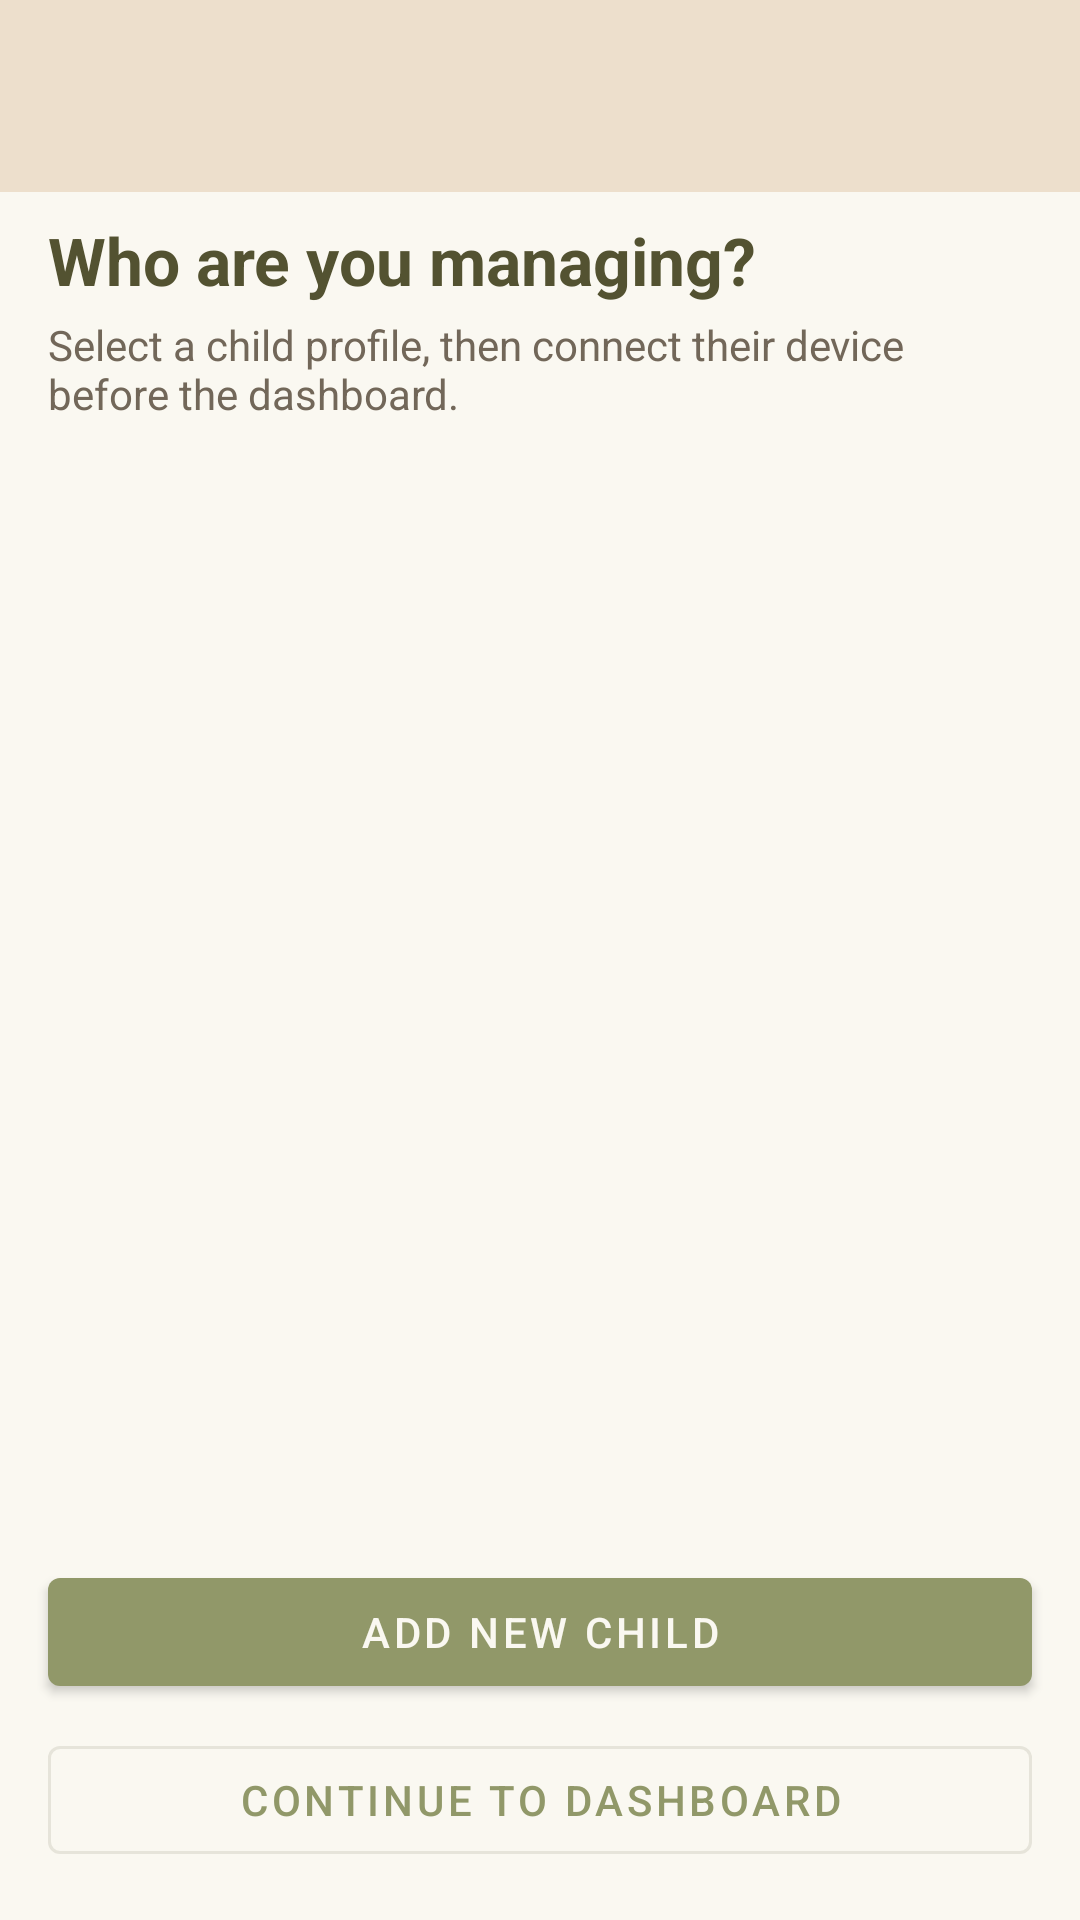

Layout XML and referenced resources for this Android screen:
<!-- AndroidManifest.xml: application theme Theme.Detoxify -->
<!-- res/layout/activity_parent_child_picker.xml -->
<?xml version="1.0" encoding="utf-8"?>
<LinearLayout xmlns:android="http://schemas.android.com/apk/res/android"
    android:layout_width="match_parent"
    android:layout_height="match_parent"
    android:background="@color/detox_background"
    android:orientation="vertical">

    <com.google.android.material.appbar.MaterialToolbar
        android:id="@+id/toolbar"
        style="@style/Detoxify.Toolbar"
        android:layout_width="match_parent"
        android:layout_height="?attr/actionBarSize" />

    <TextView
        android:layout_width="match_parent"
        android:layout_height="wrap_content"
        android:paddingStart="@dimen/screen_padding"
        android:paddingEnd="@dimen/screen_padding"
        android:paddingTop="@dimen/space_8"
        android:text="@string/parent_picker_title"
        android:textColor="@color/detox_on_surface"
        android:textSize="22sp"
        android:textStyle="bold" />

    <TextView
        android:layout_width="match_parent"
        android:layout_height="wrap_content"
        android:paddingStart="@dimen/screen_padding"
        android:paddingEnd="@dimen/screen_padding"
        android:paddingTop="@dimen/space_4"
        android:paddingBottom="@dimen/space_12"
        android:text="@string/parent_picker_subtitle"
        android:textColor="@color/detox_text_secondary"
        android:textSize="14sp" />

    <TextView
        android:id="@+id/tv_picker_empty"
        android:layout_width="match_parent"
        android:layout_height="wrap_content"
        android:gravity="center"
        android:padding="@dimen/space_24"
        android:text="@string/parent_picker_empty"
        android:textColor="@color/detox_text_secondary"
        android:textSize="14sp"
        android:visibility="gone" />

    <ListView
        android:id="@+id/list_children"
        android:layout_width="match_parent"
        android:layout_height="0dp"
        android:layout_weight="1"
        android:divider="@color/detox_outline"
        android:dividerHeight="1dp"
        android:paddingStart="@dimen/screen_padding"
        android:paddingEnd="@dimen/screen_padding" />

    <com.google.android.material.button.MaterialButton
        android:id="@+id/btn_add_child"
        style="@style/Widget.MaterialComponents.Button"
        android:layout_width="match_parent"
        android:layout_height="wrap_content"
        android:layout_marginStart="@dimen/screen_padding"
        android:layout_marginEnd="@dimen/screen_padding"
        android:layout_marginTop="@dimen/space_8"
        android:text="@string/parent_picker_add_child" />

    <com.google.android.material.button.MaterialButton
        android:id="@+id/btn_continue_dashboard"
        style="@style/Widget.MaterialComponents.Button.OutlinedButton"
        android:layout_width="match_parent"
        android:layout_height="wrap_content"
        android:layout_marginStart="@dimen/screen_padding"
        android:layout_marginEnd="@dimen/screen_padding"
        android:layout_marginTop="@dimen/space_8"
        android:layout_marginBottom="@dimen/screen_padding"
        android:text="@string/parent_picker_continue" />

</LinearLayout>
<!-- resources referenced by this layout -->
<resources>
  <color name="detox_background">#FAF8F1</color>
  <color name="detox_on_surface">#535231</color>
  <color name="detox_outline">#A2AC80</color>
  <color name="detox_text_secondary">#726759</color>
  <dimen name="screen_padding">16dp</dimen>
  <dimen name="space_12">12dp</dimen>
  <dimen name="space_24">24dp</dimen>
  <dimen name="space_4">4dp</dimen>
  <dimen name="space_8">8dp</dimen>
  <string name="parent_picker_add_child">Add new child</string>
  <string name="parent_picker_continue">Continue to dashboard</string>
  <string name="parent_picker_empty">No child profiles yet. Tap Add new child to create one and get a code for their phone.</string>
  <string name="parent_picker_subtitle">Select a child profile, then connect their device before the dashboard.</string>
  <string name="parent_picker_title">Who are you managing?</string>
  <style name="Detoxify.Toolbar" parent="Widget.MaterialComponents.Toolbar">
          <item name="android:background">?attr/colorSurface</item>
          <item name="titleTextColor">?attr/colorOnSurface</item>
          <item name="subtitleTextColor">@color/detox_text_secondary</item>
          <item name="navigationIconTint">?attr/colorOnSurface</item>
          <item name="elevation">0dp</item>
      </style>
  <style name="Theme.Detoxify" parent="Theme.Material3.DayNight.NoActionBar">
          
          <item name="colorPrimary">@color/detox_primary</item>
          <item name="colorOnPrimary">@color/detox_on_primary</item>
          <item name="colorPrimaryContainer">@color/detox_primary_container</item>
          <item name="colorOnPrimaryContainer">@color/detox_on_primary_container</item>
  
          <item name="colorSecondary">@color/detox_secondary</item>
          <item name="colorOnSecondary">@color/detox_on_secondary</item>
          <item name="colorSecondaryContainer">@color/detox_primary_container</item>
          <item name="colorOnSecondaryContainer">@color/detox_on_primary_container</item>
  
          <item name="colorTertiary">@color/detox_tertiary</item>
          <item name="colorOnTertiary">@color/detox_on_tertiary</item>
  
          <item name="colorError">@color/detox_error</item>
          <item name="colorOnError">@color/detox_on_error</item>
  
          
          <item name="android:windowBackground">@color/detox_background</item>
          <item name="colorSurface">@color/detox_surface</item>
          <item name="colorSurfaceVariant">@color/detox_surface_variant</item>
          <item name="colorOnSurface">@color/detox_on_surface</item>
          <item name="colorOutline">@color/detox_outline</item>
  
          
          <item name="android:statusBarColor">@android:color/transparent</item>
          <item name="android:navigationBarColor">@color/detox_background</item>
          <item name="android:windowLightStatusBar" tools:targetApi="m">true</item>
      </style>
  <color name="detox_primary">#919869</color>
  <color name="detox_on_primary">#FAF8F1</color>
  <color name="detox_primary_container">#CAD19F</color>
  <color name="detox_on_primary_container">#535231</color>
  <color name="detox_secondary">#D8968F</color>
  <color name="detox_on_secondary">#FAF8F1</color>
  <color name="detox_tertiary">#D6AD9B</color>
  <color name="detox_on_tertiary">#535231</color>
  <color name="detox_error">#A85A5A</color>
  <color name="detox_on_error">#FAF8F1</color>
  <color name="detox_surface">#EDDFCC</color>
  <color name="detox_surface_variant">#D6AD9B</color>
</resources>
